Image classification data set "all_years_342x256" (bilawalss/Keras-projects on GitHub). Class labels (14): blue jay, brown thrasher, carolina chickadee, carolina wren, downy woodpecker, empty feeder, european starling, gray catbird, northern cardinal, red-bellied woodpecker, tufted titmouse, white-breasted nuthatch, white-throated sparrow, yellow-rumped warbler.

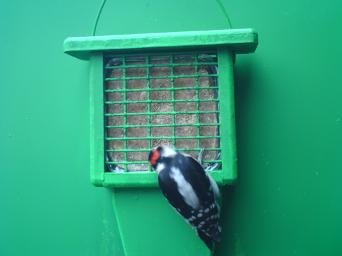
Label: carolina wren

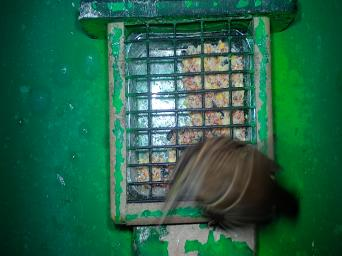
Label: white-throated sparrow

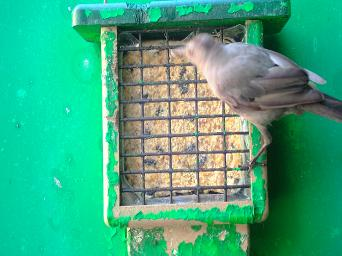
Label: gray catbird

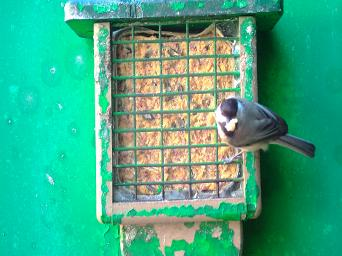
Label: carolina chickadee

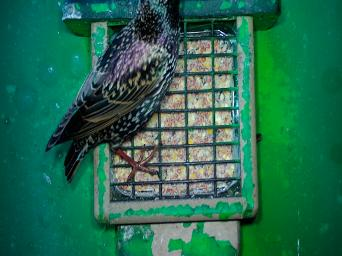
Label: european starling

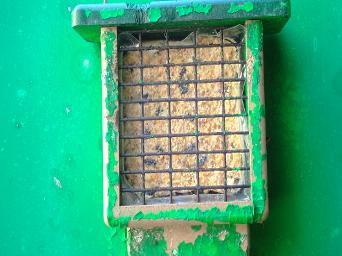
Label: empty feeder
